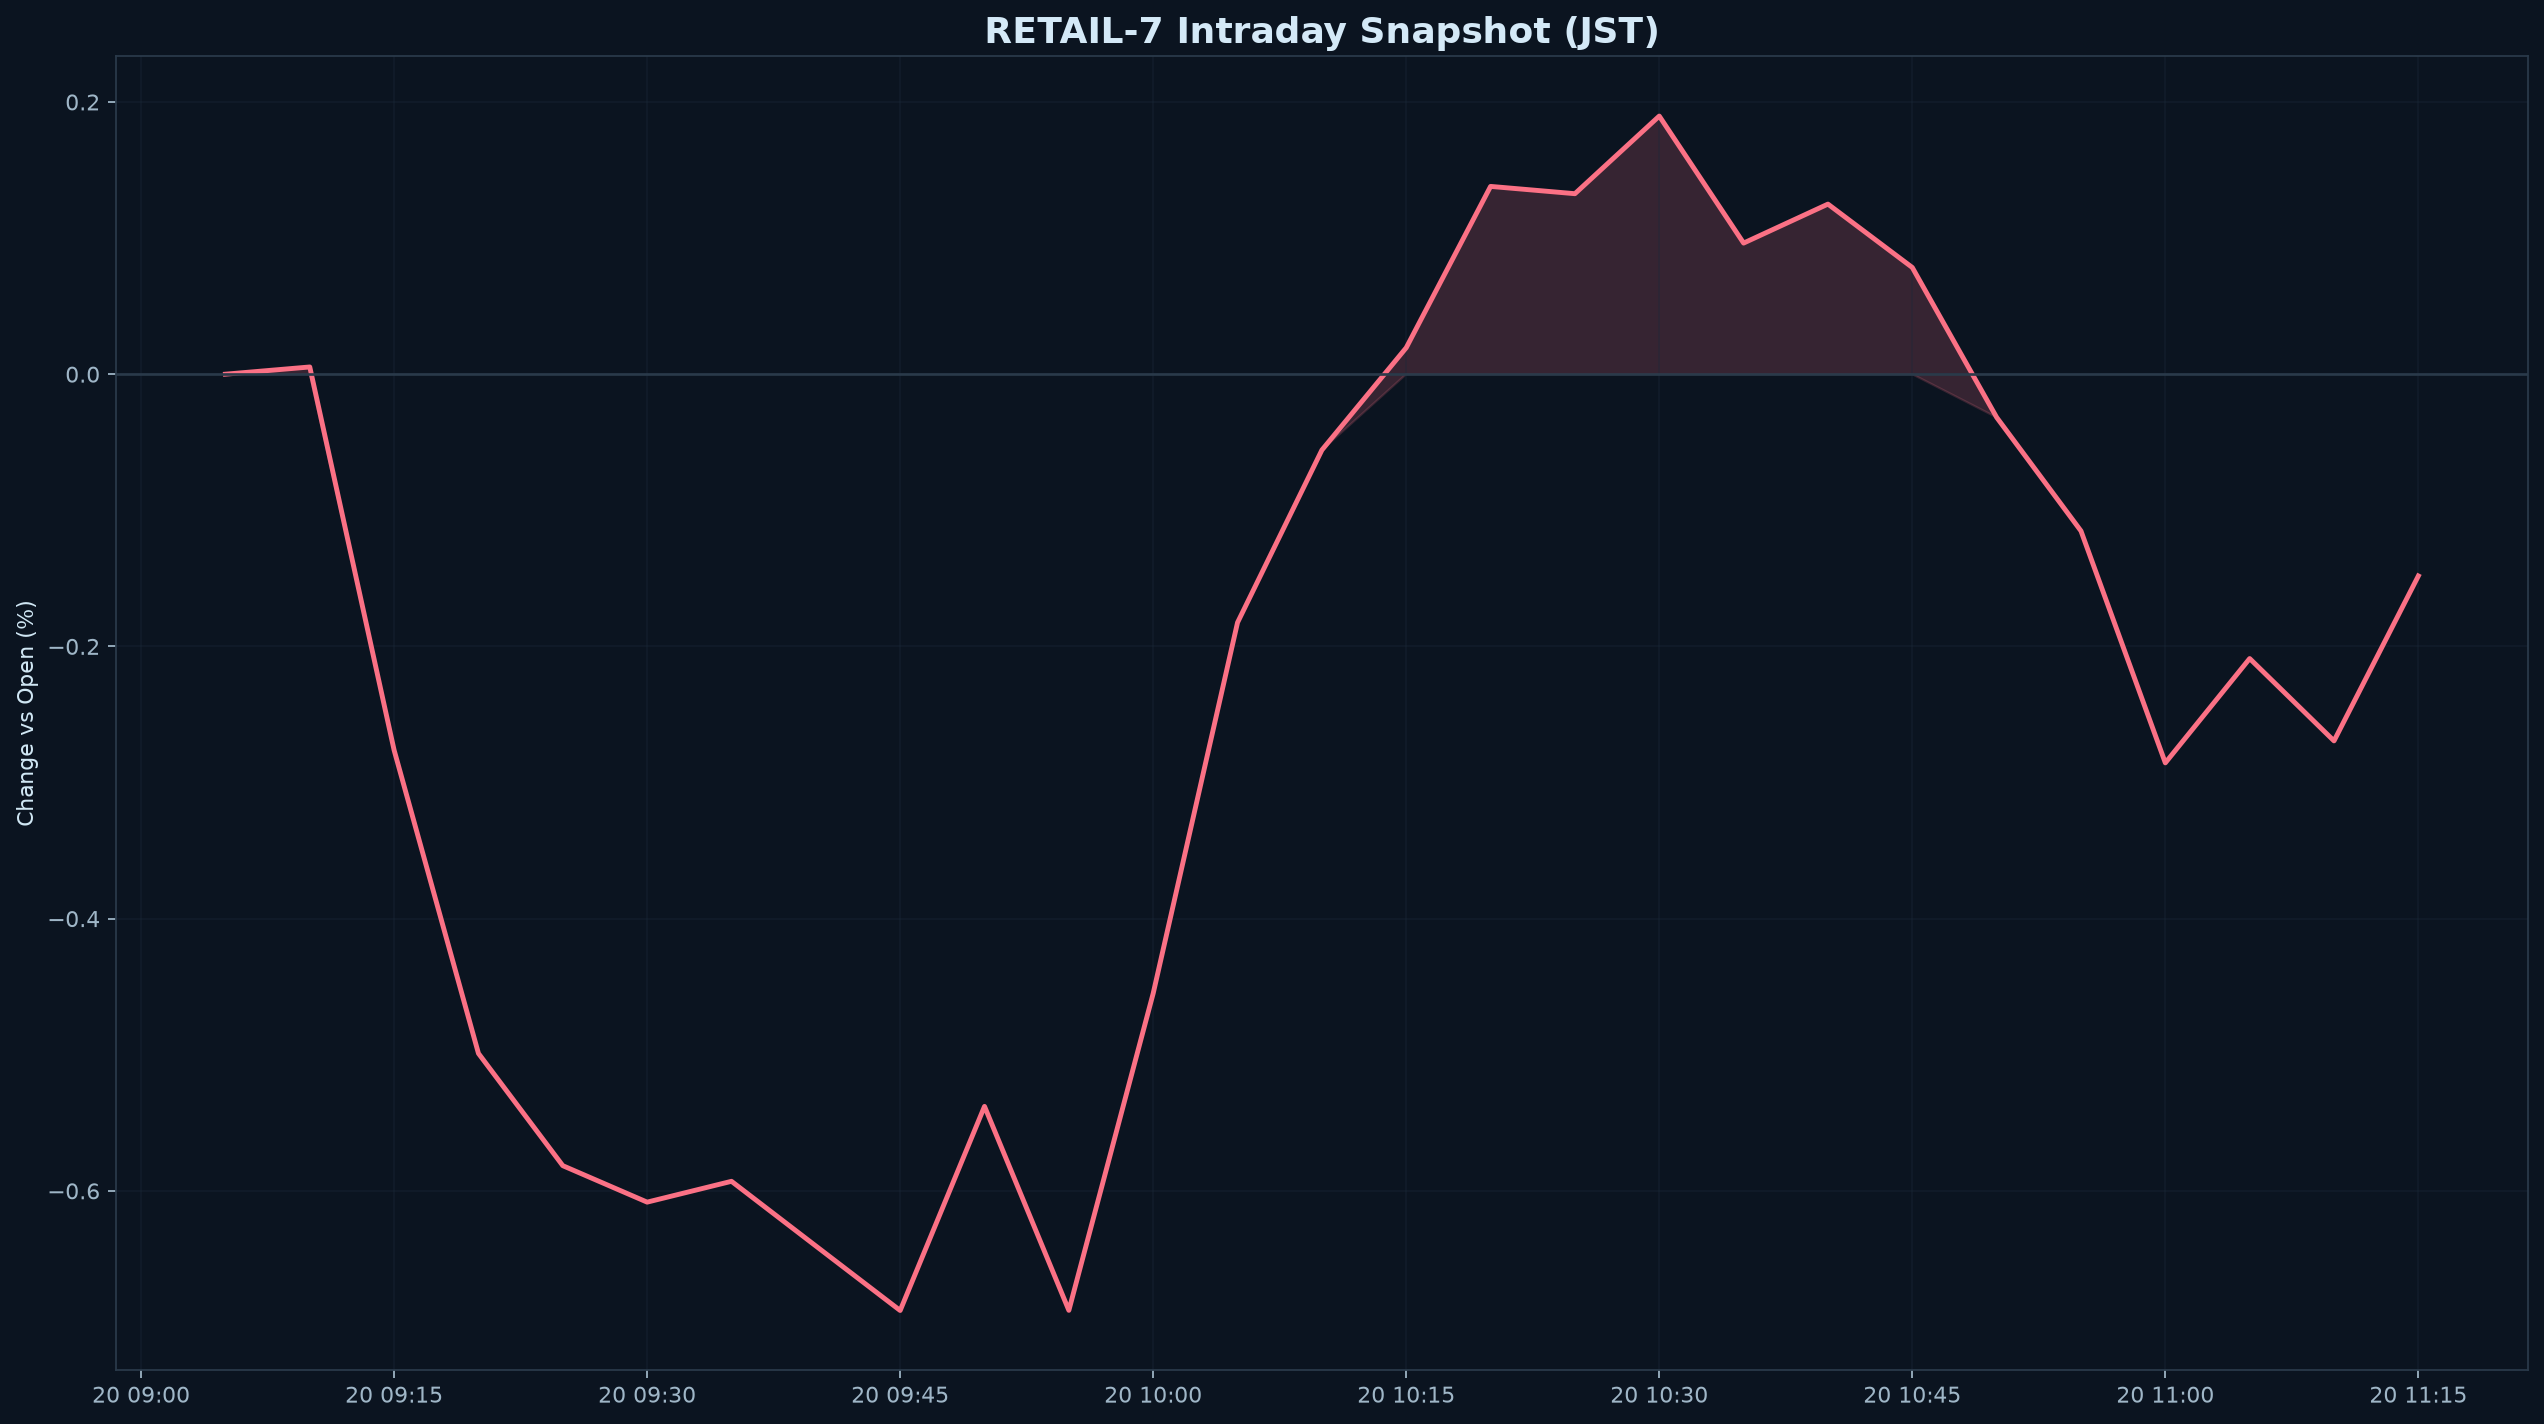

The table this chart was drawn from, first rows:
datetime_jst, pct
2026-08-20 09:05:00+09:00, 0.000000
2026-08-20 09:10:00+09:00, 0.005302
2026-08-20 09:15:00+09:00, -0.2762
2026-08-20 09:20:00+09:00, -0.499
2026-08-20 09:25:00+09:00, -0.5815
2026-08-20 09:30:00+09:00, -0.6083
2026-08-20 09:35:00+09:00, -0.593
2026-08-20 09:40:00+09:00, -0.6405
2026-08-20 09:45:00+09:00, -0.6879
2026-08-20 09:50:00+09:00, -0.5379
2026-08-20 09:55:00+09:00, -0.6878
2026-08-20 10:00:00+09:00, -0.4549
2026-08-20 10:05:00+09:00, -0.1824
2026-08-20 10:10:00+09:00, -0.05574
2026-08-20 10:15:00+09:00, 0.01944
2026-08-20 10:20:00+09:00, 0.138
2026-08-20 10:25:00+09:00, 0.1326
2026-08-20 10:30:00+09:00, 0.1896
2026-08-20 10:35:00+09:00, 0.09632
2026-08-20 10:40:00+09:00, 0.125
2026-08-20 10:45:00+09:00, 0.0784
2026-08-20 10:50:00+09:00, -0.03171
2026-08-20 10:55:00+09:00, -0.1152
2026-08-20 11:00:00+09:00, -0.2856
2026-08-20 11:05:00+09:00, -0.2089
2026-08-20 11:10:00+09:00, -0.2694
2026-08-20 11:15:00+09:00, -0.1482
